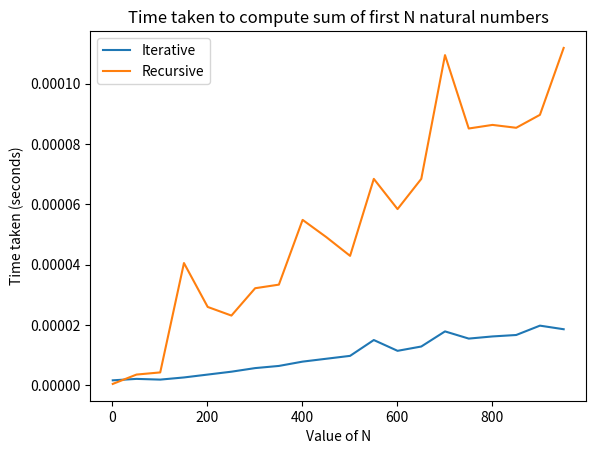

Recreate this plot in Python.
import time
import matplotlib.pyplot as plt

def iterative_sum(N):
    sum_ = 0
    for i in range(1, N+1):
        sum_ += i
    return sum_

def recursive_sum(N):
    if N == 0:
        return 0
    else:
        return N + recursive_sum(N-1)

def measure_time(func, N):
    start_time = time.time()
    func(N)
    end_time = time.time()
    return end_time - start_time

N_values = list(range(1, 1001, 50))

iterative_times = []
recursive_times = []

for N in N_values:
    iterative_times.append(measure_time(iterative_sum, N))
    recursive_times.append(measure_time(recursive_sum, N))

plt.plot(N_values, iterative_times, label='Iterative')
plt.plot(N_values, recursive_times, label='Recursive')
plt.xlabel('Value of N')
plt.ylabel('Time taken (seconds)')
plt.title('Time taken to compute sum of first N natural numbers')
plt.legend()
plt.show()
